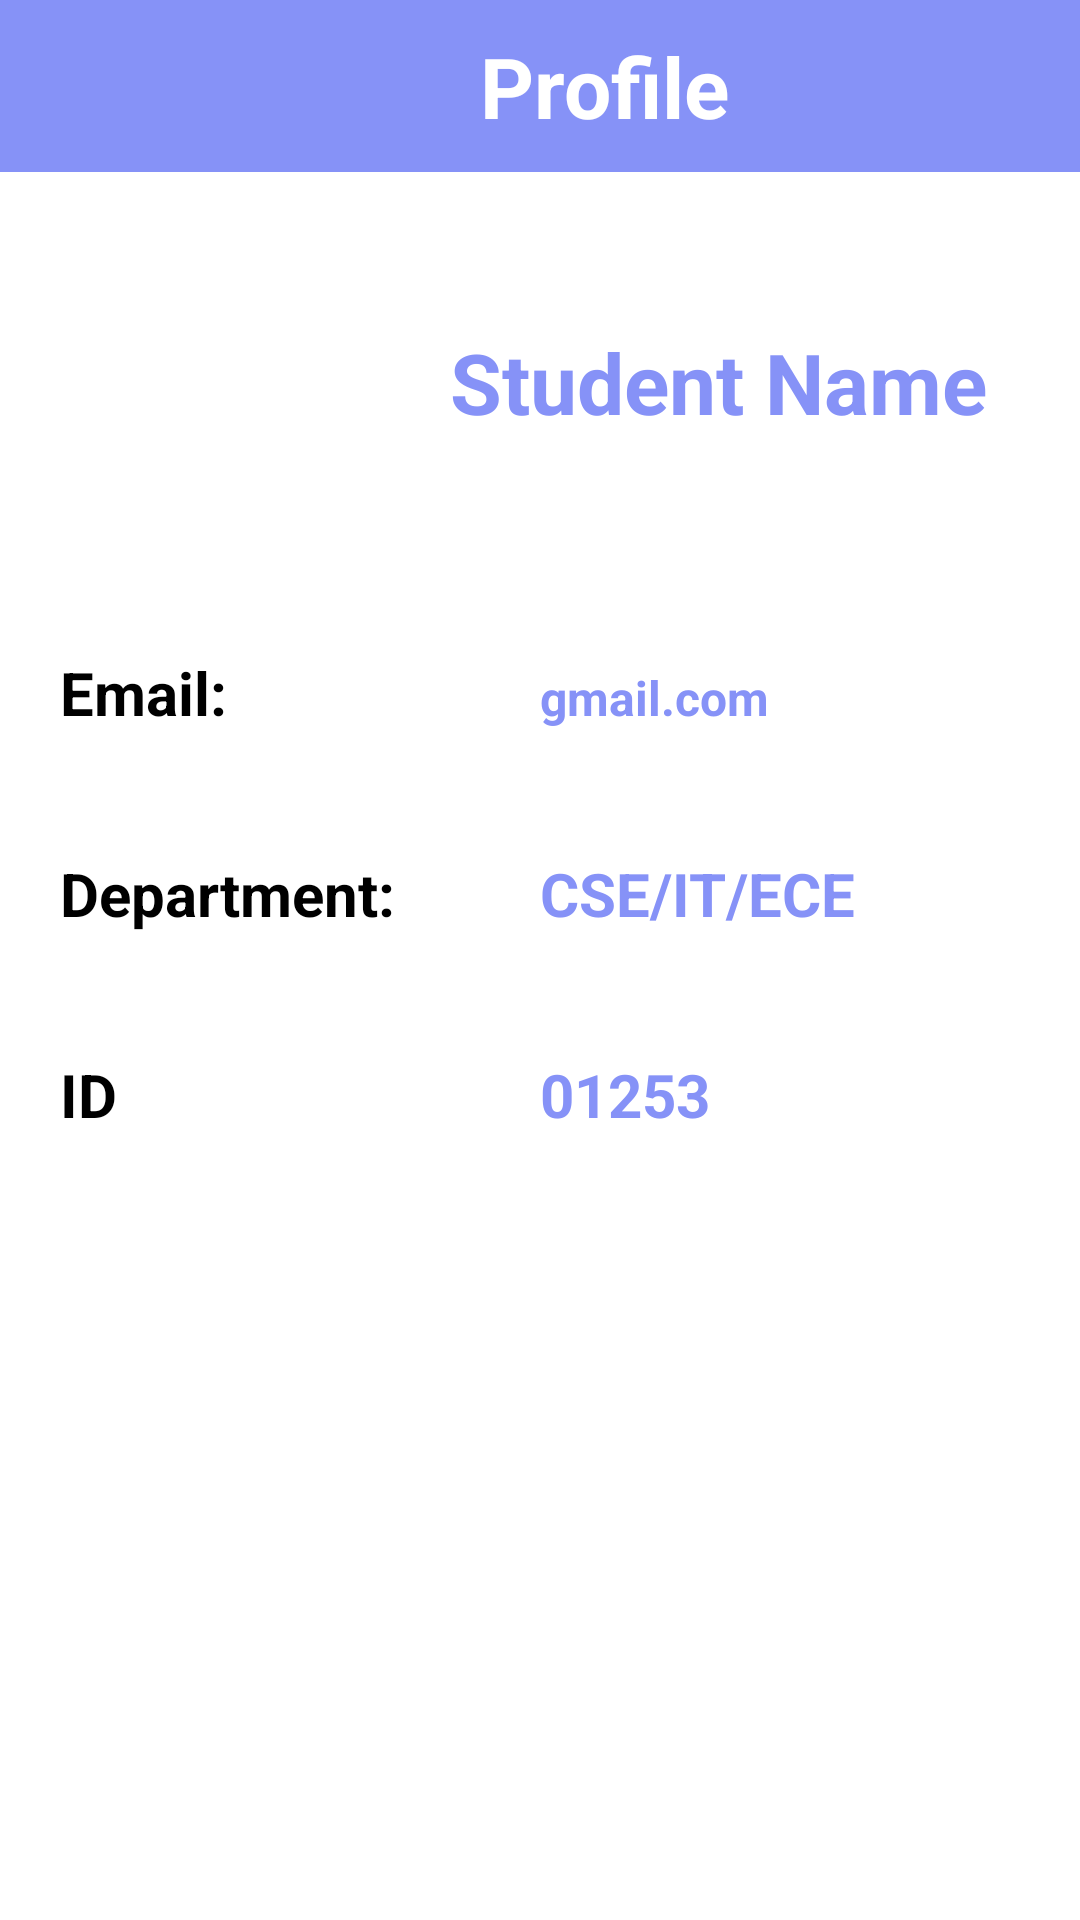

Write the Android layout XML for this screen, with the resource values it uses.
<!-- AndroidManifest.xml: application theme Theme.Attendance -->
<!-- res/layout/activity_profile_tactivity.xml -->
<?xml version="1.0" encoding="utf-8"?>
<RelativeLayout xmlns:android="http://schemas.android.com/apk/res/android"
    xmlns:app="http://schemas.android.com/apk/res-auto"
    xmlns:tools="http://schemas.android.com/tools"
    android:layout_width="match_parent"
    android:layout_height="match_parent"
    tools:context=".ProfileTActivity">
    <LinearLayout
        android:layout_width="match_parent"
        android:layout_height="wrap_content"
        android:id="@+id/Tprofiletv">
        <ImageView
            android:id="@+id/Tbackimg"
            android:layout_width="50dp"
            android:layout_height="match_parent"
            android:background="@color/lavender"
            android:padding="10dp"
            app:srcCompat="@drawable/baseline_arrow_back_24"
            />


        <TextView
            android:layout_width="match_parent"
            android:layout_height="wrap_content"
            android:text="Profile"
            android:paddingStart="110dp"
            android:textSize="28dp"
            android:padding="10dp"
            android:background="@color/lavender"
            android:textColor="@color/white"
            android:textStyle="bold"/>

    </LinearLayout>
    <LinearLayout
        android:layout_width="match_parent"
        android:layout_height="wrap_content"
        android:layout_below="@id/Tprofiletv"
        android:padding="10dp"
        android:id="@+id/Tprofilehead"
        android:orientation="horizontal">

        <ImageView
            android:id="@+id/Timageview"
            android:layout_width="120dp"
            android:layout_height="120dp"

            android:padding="10dp"
            app:srcCompat="@drawable/teacher1"
            />
        <TextView
            android:layout_width="0dp"
            android:layout_height="wrap_content"
            android:layout_weight="1"
            android:text="Student Name"
            android:textSize="28dp"
            android:id="@+id/Tnametv"
            android:textColor="@color/lavender"
            android:textStyle="bold"
            android:paddingLeft="20dp"
            android:layout_gravity="center_vertical"
            />

    </LinearLayout>

    <LinearLayout
        android:layout_width="match_parent"
        android:layout_height="wrap_content"
        android:layout_below="@id/Tprofilehead"
        android:id="@+id/Tprofilehead1"
        android:padding="20dp"
        >
        <TextView
            android:layout_width="0dp"
            android:layout_height="wrap_content"
            android:layout_weight="1"
            android:text="Email:"
            android:textStyle="bold"

            android:textColor="@color/black"
            android:textSize="20dp"
            />
        <TextView
            android:id="@+id/Temailtv"
            android:layout_width="0dp"
            android:layout_height="wrap_content"
            android:layout_weight="1"
            android:text="gmail.com"
            android:textStyle="bold"
            android:textColor="@color/lavender"
            android:textSize="16dp"
            />
    </LinearLayout>

    <LinearLayout
        android:layout_width="match_parent"
        android:layout_height="wrap_content"
        android:layout_below="@id/Tprofilehead1"
        android:id="@+id/Tprofilehead3"
        android:padding="20dp"
        >
        <TextView
            android:layout_width="0dp"
            android:layout_height="wrap_content"
            android:layout_weight="1"
            android:text="Department:"
            android:textStyle="bold"
            android:textColor="@color/black"
            android:textSize="20dp"
            />
        <TextView
            android:id="@+id/Tdeptv"
            android:layout_width="0dp"
            android:layout_height="wrap_content"
            android:layout_weight="1"
            android:text="CSE/IT/ECE"
            android:textStyle="bold"
            android:textColor="@color/lavender"
            android:textSize="20dp"
            />
    </LinearLayout>
    <LinearLayout
        android:layout_width="match_parent"
        android:layout_height="wrap_content"
        android:layout_below="@id/Tprofilehead3"
        android:id="@+id/Tprofilehead4"
        android:padding="20dp"
        >
        <TextView
            android:layout_width="0dp"
            android:layout_height="wrap_content"
            android:layout_weight="1"
            android:text="ID"
            android:textStyle="bold"

            android:textColor="@color/black"
            android:textSize="20dp"
            />
        <TextView
            android:id="@+id/Tidtv"
            android:layout_width="0dp"
            android:layout_height="wrap_content"
            android:layout_weight="1"
            android:text="01253"
            android:textStyle="bold"
            android:textColor="@color/lavender"
            android:textSize="20dp"
            />
    </LinearLayout>



</RelativeLayout>
<!-- resources referenced by this layout -->
<resources>
  <color name="black">#FF000000</color>
  <color name="lavender">#8692f7</color>
  <color name="white">#FFFFFFFF</color>
  <!-- drawable teacher1: png bitmap (drawable, 31599 bytes) -->
  <style name="Theme.Attendance" parent="Theme.MaterialComponents.DayNight.NoActionBar">
          
          <item name="colorPrimary">@color/purple_200</item>
          <item name="colorPrimaryVariant">@color/purple_700</item>
          <item name="colorOnPrimary">@color/white</item>
          
          <item name="colorSecondary">@color/teal_200</item>
          <item name="colorSecondaryVariant">@color/teal_200</item>
          <item name="colorOnSecondary">@color/white</item>
          
          <item name="android:statusBarColor">?attr/colorPrimaryVariant</item>
          
      </style>
  <color name="purple_200">#8692f7</color>
  <color name="purple_700">#8692f7</color>
  <color name="teal_200">#FF03DAC5</color>
</resources>
